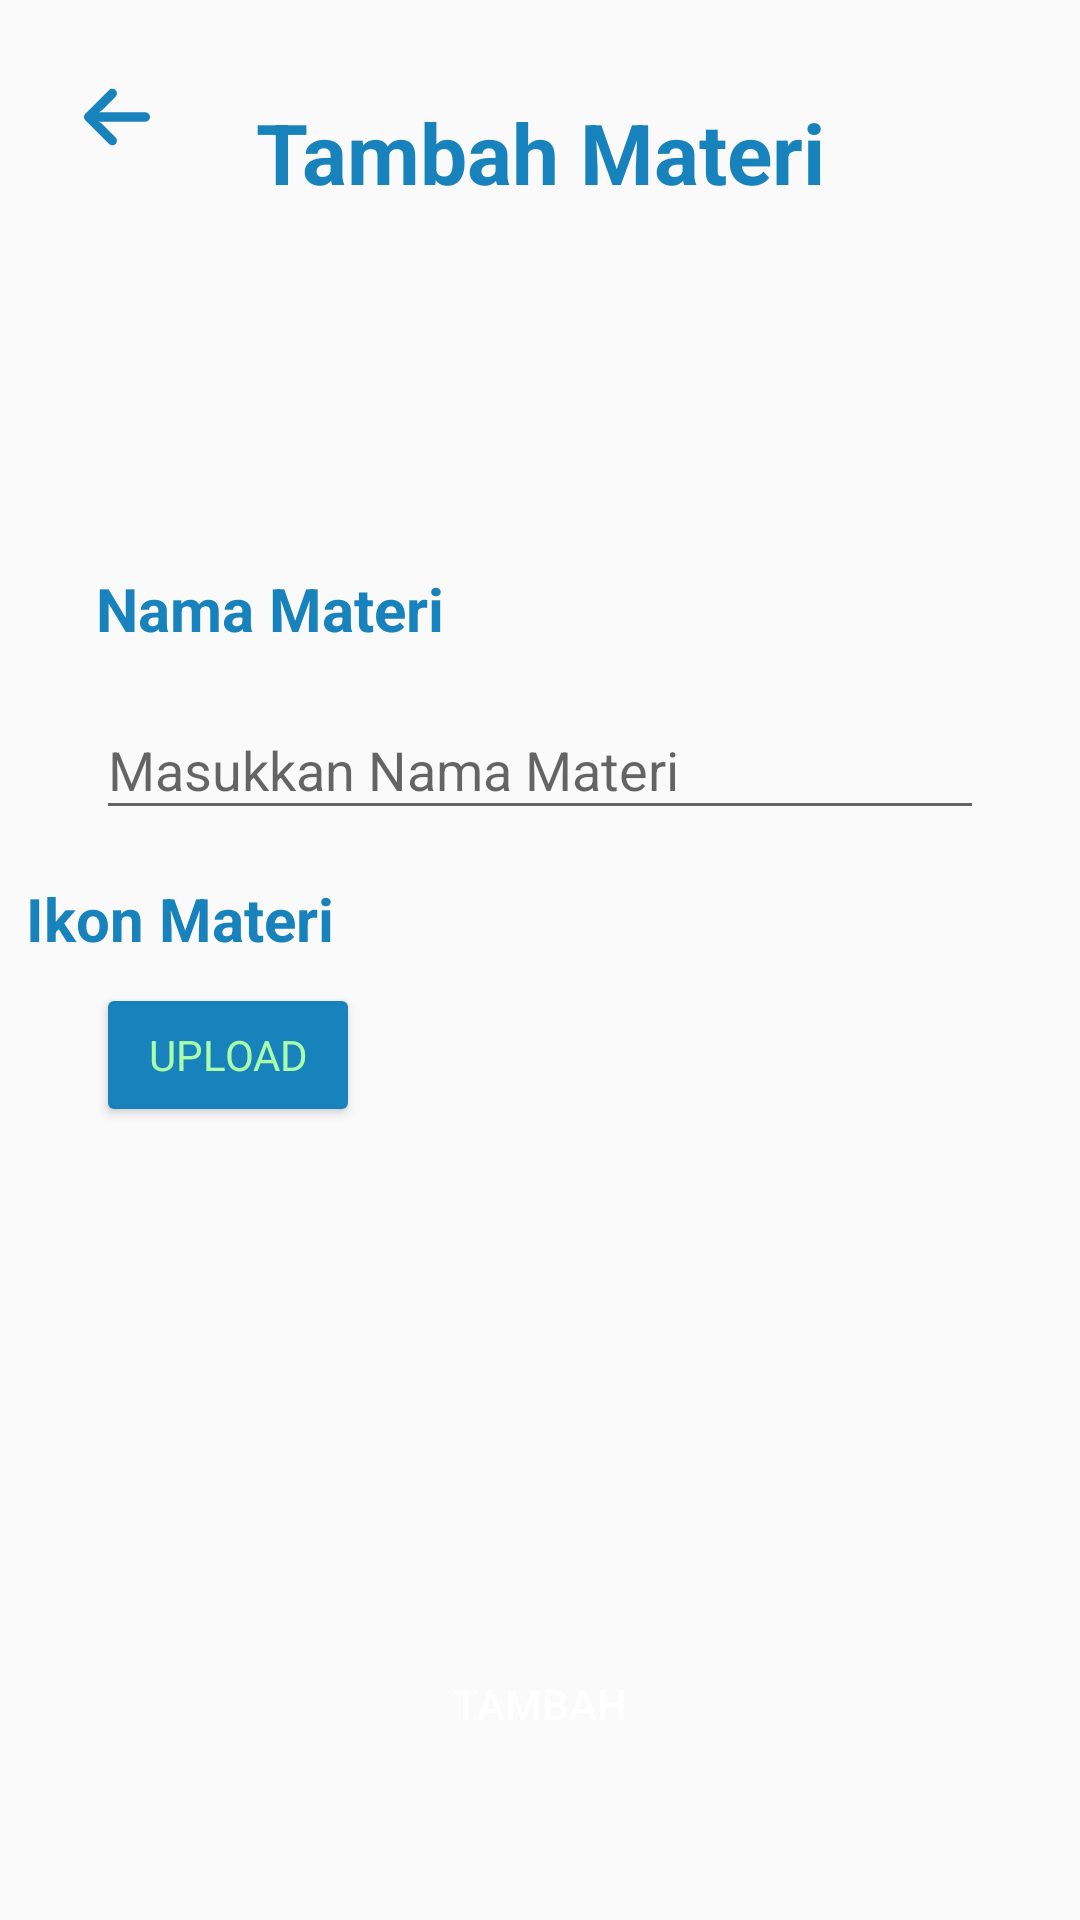

The Android layout XML behind this screen, and the referenced resources:
<!-- AndroidManifest.xml: application theme Theme.PADRumahBelajar -->
<!-- res/layout/activity_add_label_materi.xml -->
<?xml version="1.0" encoding="utf-8"?>
<androidx.constraintlayout.widget.ConstraintLayout xmlns:android="http://schemas.android.com/apk/res/android"
    xmlns:app="http://schemas.android.com/apk/res-auto"
    xmlns:tools="http://schemas.android.com/tools"
    android:layout_width="match_parent"
    android:layout_height="match_parent"
    tools:context=".materi.AddLabelMateriActivity">

    <ImageView
        android:id="@+id/imgBack"
        android:layout_width="30dp"
        android:layout_height="30dp"
        android:layout_marginStart="24dp"
        android:layout_marginTop="24dp"
        android:background="?selectableItemBackgroundBorderless"
        android:padding="4dp"
        app:layout_constraintStart_toStartOf="parent"
        app:layout_constraintTop_toTopOf="parent"
        app:srcCompat="@drawable/arrow"
        app:tint="#1782BC" />

    <TextView
        android:id="@+id/tv1"
        android:layout_width="wrap_content"
        android:layout_height="wrap_content"
        android:layout_marginTop="32dp"
        android:text="Tambah Materi"
        android:textColor="#1782BC"
        android:textSize="28sp"
        android:textStyle="bold"
        app:layout_constraintEnd_toEndOf="parent"
        app:layout_constraintStart_toStartOf="parent"
        app:layout_constraintTop_toTopOf="parent" />

    <TextView
        android:id="@+id/tv2"
        android:layout_width="wrap_content"
        android:layout_height="wrap_content"
        android:layout_marginStart="32dp"
        android:layout_marginTop="120dp"
        android:text="Nama Materi"
        android:textColor="#1782BC"
        android:textSize="20sp"
        android:textStyle="bold"
        app:layout_constraintStart_toStartOf="parent"
        app:layout_constraintTop_toBottomOf="@+id/tv1" />

    <com.google.android.material.textfield.TextInputLayout
        android:id="@+id/et1"
        android:layout_width="match_parent"
        android:layout_height="wrap_content"
        android:layout_marginStart="32dp"
        android:layout_marginTop="8dp"
        android:layout_marginEnd="32dp"
        app:layout_constraintEnd_toEndOf="parent"
        app:layout_constraintStart_toStartOf="parent"
        app:layout_constraintTop_toBottomOf="@+id/tv2">

        <com.google.android.material.textfield.TextInputEditText
            android:id="@+id/tiet1"
            android:layout_width="match_parent"
            android:layout_height="wrap_content"
            android:hint="Masukkan Nama Materi"
            android:imeOptions="actionNext"
            android:inputType="text"
            android:singleLine="true" />
    </com.google.android.material.textfield.TextInputLayout>

    <TextView
        android:id="@+id/tv3"
        android:layout_width="wrap_content"
        android:layout_height="wrap_content"
        android:layout_marginTop="16dp"
        android:layout_marginEnd="240dp"
        android:text="Ikon Materi"
        android:textColor="#1782BC"
        android:textSize="20sp"
        android:textStyle="bold"
        app:layout_constraintEnd_toEndOf="parent"
        app:layout_constraintHorizontal_bias="0.502"
        app:layout_constraintStart_toStartOf="parent"
        app:layout_constraintTop_toBottomOf="@+id/et1" />

    <Button
        android:layout_width="wrap_content"
        android:layout_height="wrap_content"
        android:layout_marginStart="32dp"
        android:layout_marginTop="8dp"
        android:backgroundTint="#1782BC"
        android:fontFamily="@font/poppins_bold"
        android:text="Upload"
        android:textColor="#FAFA"
        app:layout_constraintStart_toStartOf="parent"
        app:layout_constraintTop_toBottomOf="@+id/tv3" />

    <Button
        android:id="@+id/btn_tambah"
        android:layout_width="wrap_content"
        android:layout_height="wrap_content"
        android:layout_marginBottom="48dp"
        android:background="@drawable/custom_button"
        android:paddingLeft="40dp"
        android:paddingRight="40dp"
        android:text="Tambah"
        android:textColor="@color/white"
        app:layout_constraintBottom_toBottomOf="parent"
        app:layout_constraintEnd_toEndOf="parent"
        app:layout_constraintStart_toStartOf="parent"
        app:layout_constraintTop_toBottomOf="@+id/et2" />

</androidx.constraintlayout.widget.ConstraintLayout>
<!-- resources referenced by this layout -->
<resources>
  <!-- drawable arrow (drawable) -->
  <vector xmlns:android="http://schemas.android.com/apk/res/android"
      android:width="447.243dp"
      android:height="447.243dp"
      android:viewportWidth="447.243"
      android:viewportHeight="447.243">
      <path
          android:fillColor="@color/black"
          android:pathData="M420.361,192.229c-1.83,-0.297 -3.682,-0.434 -5.535,-0.41H99.305l6.88,-3.2c6.725,-3.183 12.843,-7.515 18.08,-12.8l88.48,-88.48c11.653,-11.124 13.611,-29.019 4.64,-42.4c-10.441,-14.259 -30.464,-17.355 -44.724,-6.914c-1.152,0.844 -2.247,1.764 -3.276,2.754l-160,160C-3.119,213.269 -3.13,233.53 9.36,246.034c0.008,0.008 0.017,0.017 0.025,0.025l160,160c12.514,12.479 32.775,12.451 45.255,-0.063c0.982,-0.985 1.899,-2.033 2.745,-3.137c8.971,-13.381 7.013,-31.276 -4.64,-42.4l-88.32,-88.64c-4.695,-4.7 -10.093,-8.641 -16,-11.68l-9.6,-4.32h314.24c16.347,0.607 30.689,-10.812 33.76,-26.88C449.654,211.494 437.806,195.059 420.361,192.229z"/>
  </vector>
  <style name="Theme.PADRumahBelajar" parent="Theme.AppCompat.Light.NoActionBar">
          
          <item name="colorPrimary">#0077B6</item>
          <item name="colorPrimaryVariant">#20C1DF</item>
          <item name="colorOnPrimary">@color/white</item>
          
          <item name="colorSecondary">@color/teal_200</item>
          <item name="colorSecondaryVariant">@color/teal_700</item>
          <item name="colorOnSecondary">@color/black</item>
          
          <item name="android:statusBarColor" tools:targetApi="l">?attr/colorPrimaryVariant</item>
          
      </style>
  <!-- not gathered from this repository: default colours our renderer supplied (Android Studio template values) -->
  <color name="teal_200">#FF03DAC5</color>
  <color name="teal_700">#FF018786</color>
  <color name="black">#FF000000</color>
  <color name="white">#FFFFFFFF</color>
</resources>
